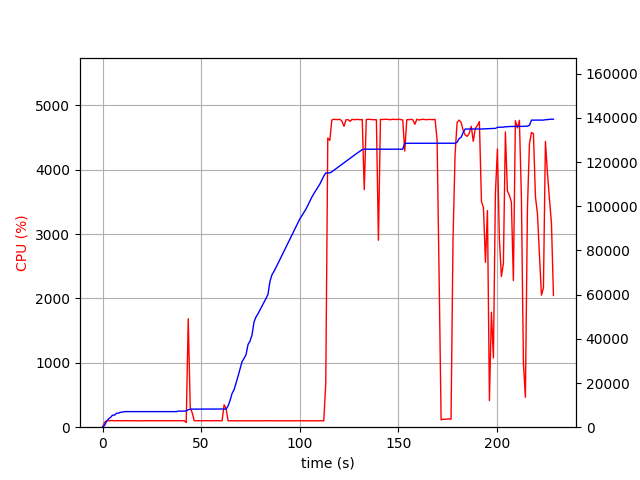

The file beside this chart, header and first rows:
elapsed_time, nproc, cpu, mem_real, mem_virtual
3.8623809814453125e-05, 1, 0.0, 5.488, 2003
1.008, 1, 75.4, 814.4, 1685
2.016, 1, 99.2, 2602, 4941
3.025, 1, 100.1, 3758, 6677
4.033, 1, 100.2, 4392, 6783
5.043, 1, 103.1, 5442, 8575
6.05, 1, 99.3, 5452, 8575
7.059, 1, 100.1, 6282, 10735
8.071, 1, 101.8, 6362, 10735
9.082, 1, 98.9, 6768, 10735
10.09, 1, 101.9, 6820, 10735
11.1, 1, 98.9, 7054, 10735
12.12, 1, 101.8, 7056, 10735
13.13, 1, 100.0, 7056, 10735
14.14, 1, 99.9, 7056, 10735
15.15, 1, 99.9, 7056, 10735
16.16, 1, 100.9, 7056, 10735
17.17, 1, 99.9, 7056, 10735
18.18, 1, 99.9, 7056, 10735
19.19, 1, 99.9, 7056, 10735
20.2, 1, 100.9, 7056, 10735
21.22, 1, 99.8, 7056, 10735
22.23, 1, 101.9, 7056, 10735
23.24, 1, 98.9, 7056, 10735
24.25, 1, 101.8, 7056, 10735
25.26, 1, 99.8, 7056, 10735
26.27, 1, 100.8, 7056, 10735
27.28, 1, 99.8, 7056, 10735
28.3, 1, 100.8, 7056, 10735
29.31, 1, 100.0, 7056, 10735
30.32, 1, 101.0, 7056, 10735
31.33, 1, 99.8, 7056, 10735
32.34, 1, 100.8, 7056, 10735
33.35, 1, 100.8, 7056, 10735
34.36, 1, 99.8, 7056, 10735
35.38, 1, 99.8, 7056, 10735
36.39, 1, 101.0, 7056, 10735
37.4, 1, 100.9, 7056, 10735
38.41, 1, 99.0, 7274, 10747
39.42, 1, 101.9, 7274, 10747
40.43, 1, 99.9, 7274, 10747
41.44, 1, 100.8, 7274, 10747
42.45, 1, 72.2, 7437, 14177
43.47, 1, 1685, 7878, 14700
44.48, 1, 301.7, 8172, 14968
45.49, 1, 223.7, 8182, 14968
46.5, 1, 100.8, 8200, 15048
47.51, 1, 99.8, 8200, 15048
48.52, 1, 100.8, 8200, 15048
49.54, 1, 99.8, 8200, 15048
50.55, 1, 100.0, 8200, 15048
51.56, 1, 100.8, 8200, 15048
52.57, 1, 101.8, 8208, 15048
53.58, 1, 100.0, 8208, 15048
54.59, 1, 100.0, 8208, 15048
55.6, 1, 99.9, 8208, 15048
56.61, 1, 99.9, 8208, 15048
57.62, 1, 101.9, 8208, 15048
58.63, 1, 100.0, 8208, 15048
59.64, 1, 99.9, 8208, 15048
... 166 more rows
